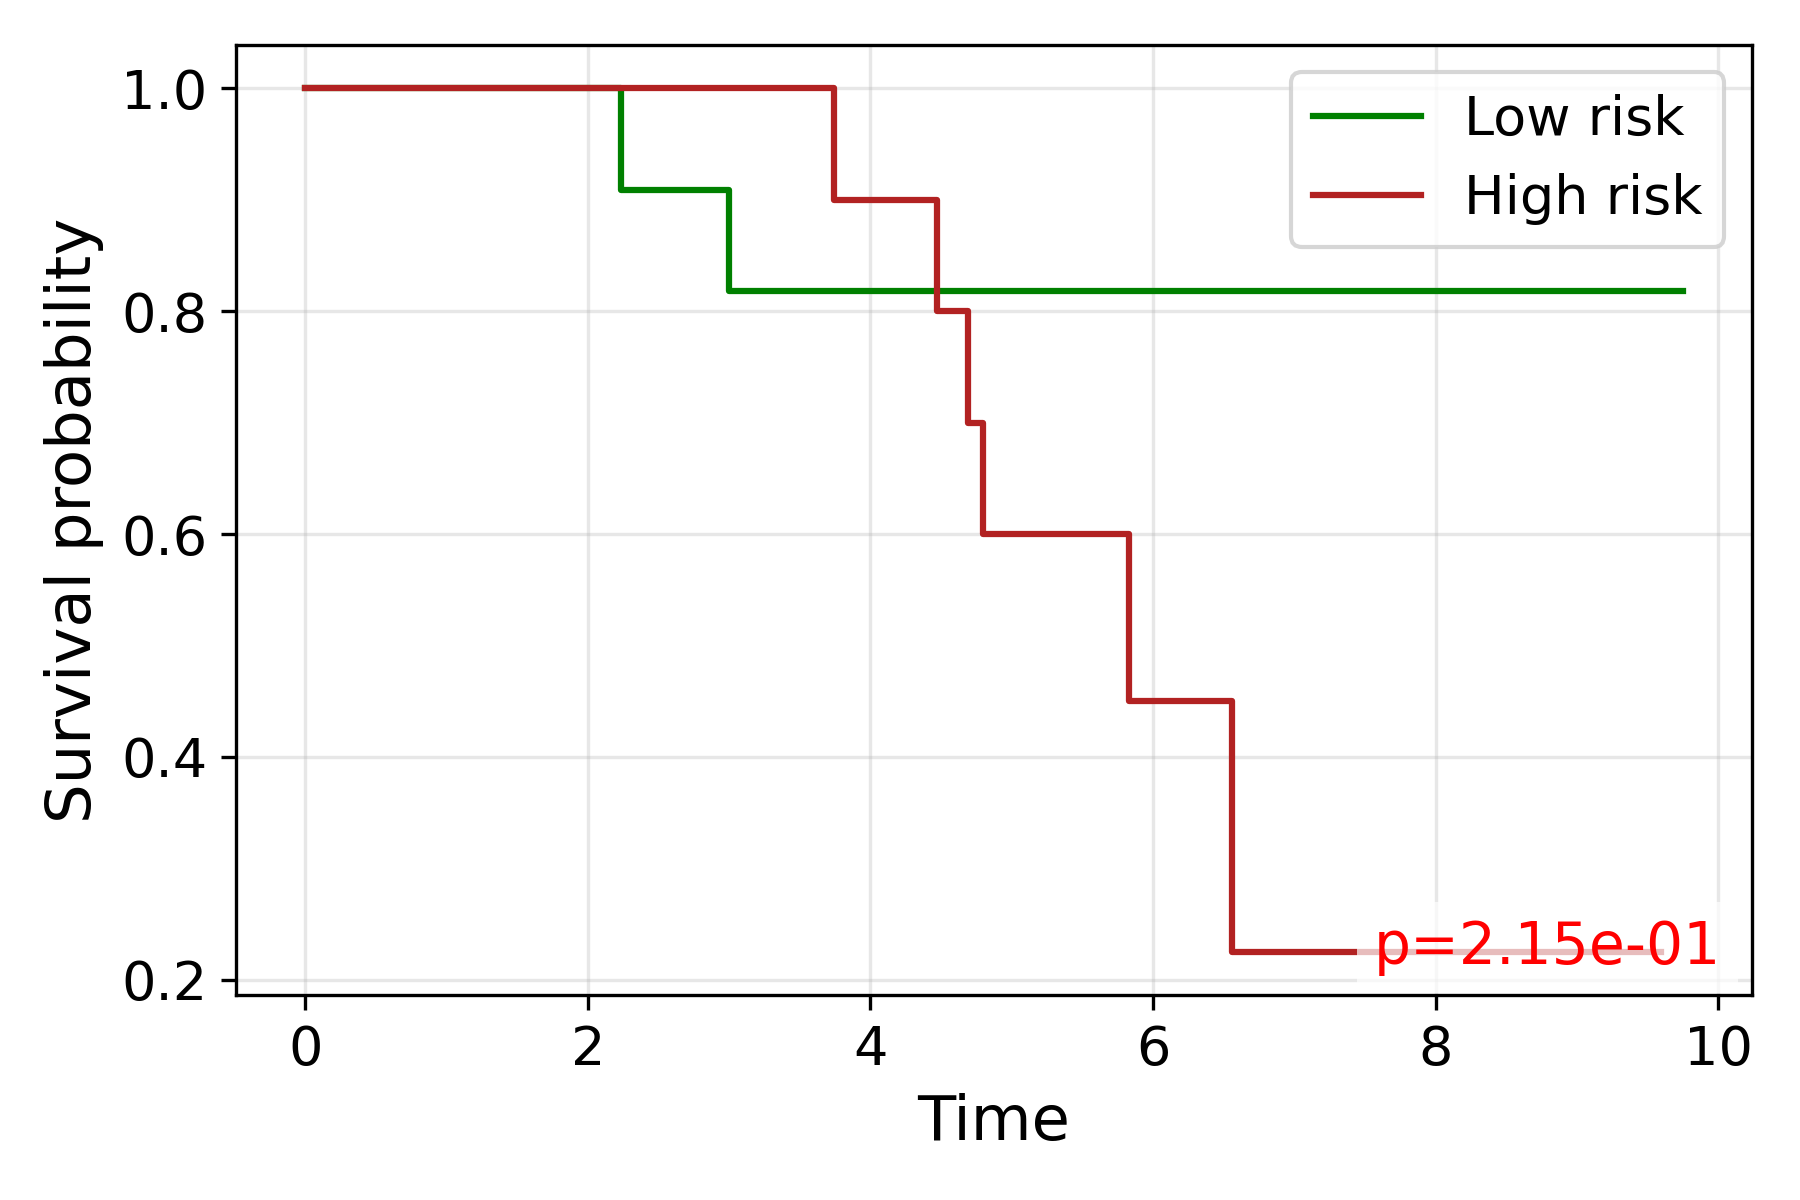

The data file committed next to this chart (first rows):
time, S_low, S_high
0.0, 1.0, 1.0
2.236, 0.9091, 
2.828, , 1.0
3.0, 0.8182, 
3.317, , 1.0
3.606, 0.8182, 
3.742, , 0.9
4.0, 0.8182, 
4.472, , 0.8
4.69, , 0.7
4.796, , 0.6
5.099, , 0.6
5.385, , 0.6
5.745, 0.8182, 
5.831, , 0.45
6.0, 0.8182, 0.45
6.325, 0.8182, 
6.557, , 0.225
7.81, 0.8182, 
9.592, , 0.225
9.747, 0.8182, 
